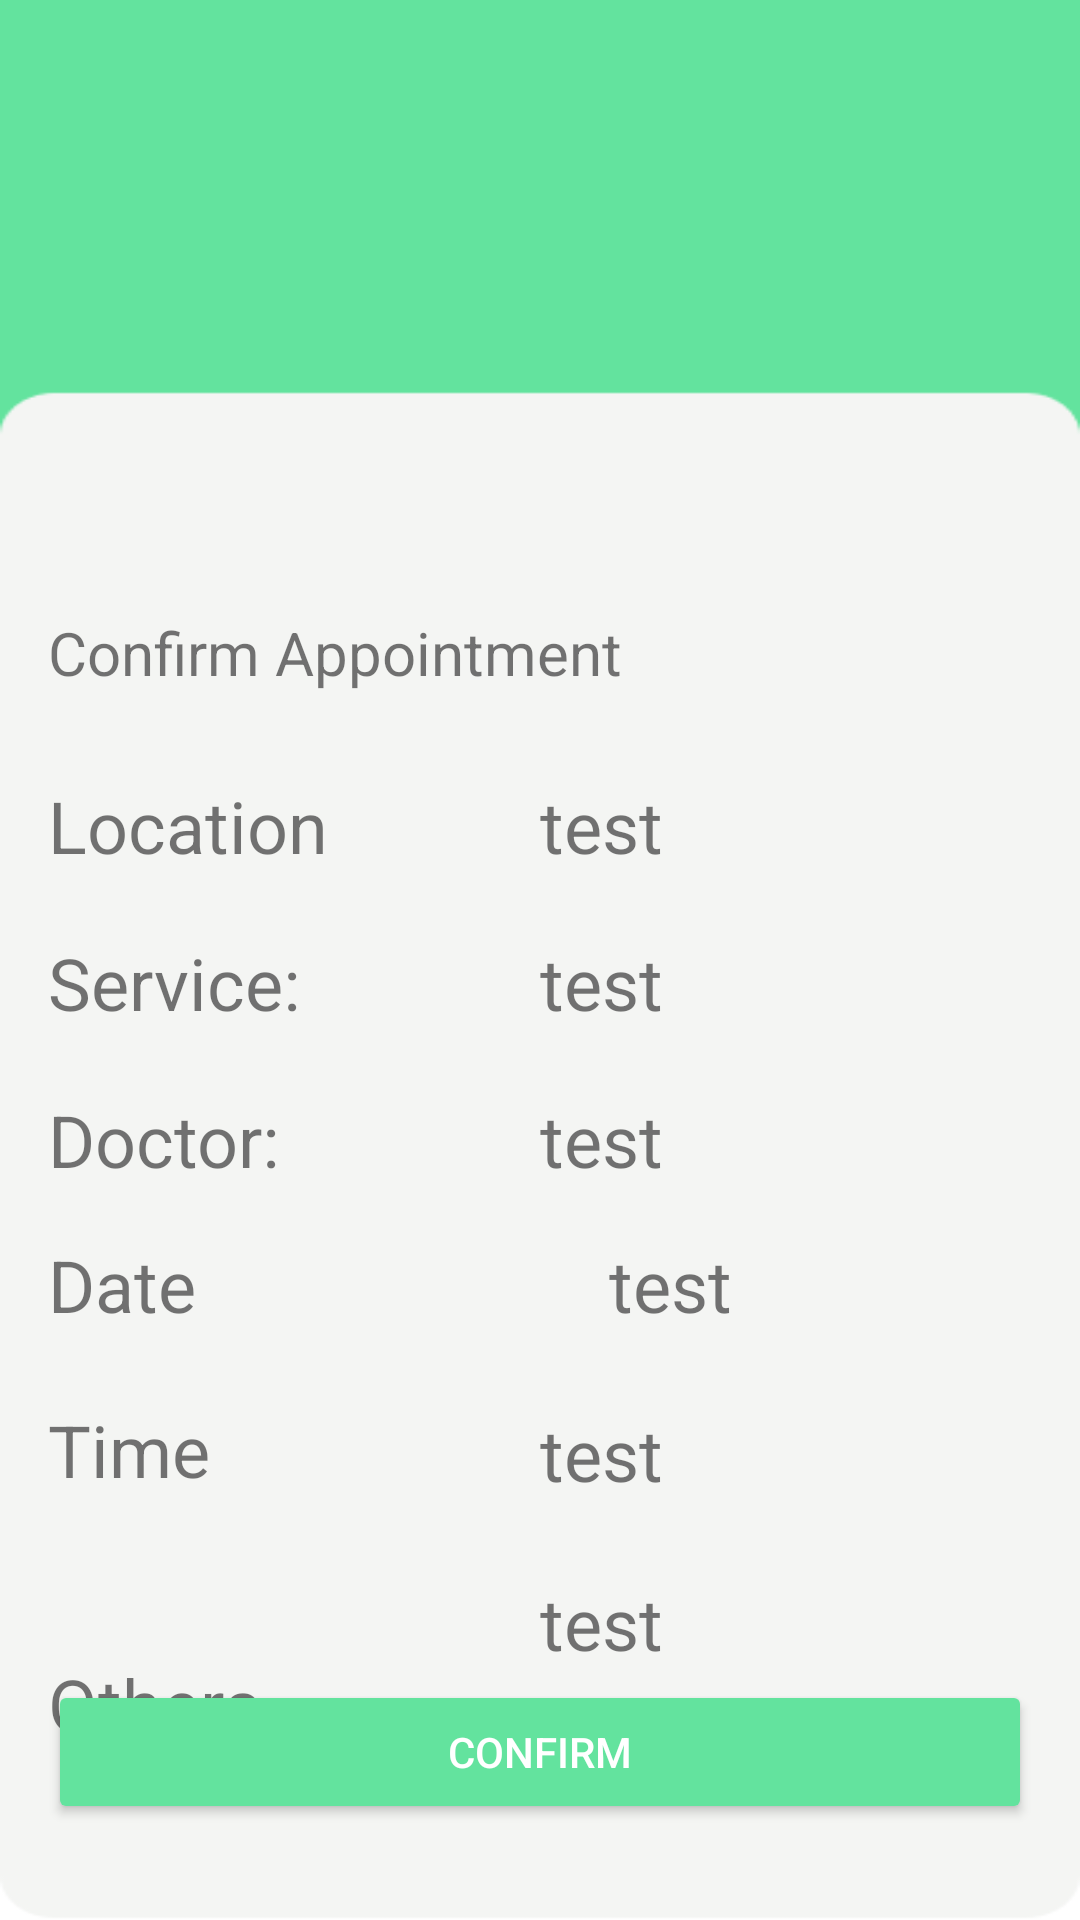

The Android layout XML behind this screen, and the referenced resources:
<!-- AndroidManifest.xml: application theme Theme.MediCare -->
<!-- res/layout/fragment_confirm_appointment.xml -->
<androidx.constraintlayout.widget.ConstraintLayout xmlns:android="http://schemas.android.com/apk/res/android"
    xmlns:app="http://schemas.android.com/apk/res-auto"
    xmlns:tools="http://schemas.android.com/tools"
    android:layout_width="match_parent"
    android:layout_height="match_parent"
    android:orientation="vertical"
    android:background="@drawable/homepage"
    android:padding="16dp">

    <TextView
        android:id="@+id/textView4"
        android:layout_width="0dp"
        android:layout_height="wrap_content"
        android:layout_marginTop="188dp"
        android:text="Confirm Appointment"
        android:textSize="20sp"
        app:layout_constraintEnd_toEndOf="parent"
        app:layout_constraintHorizontal_bias="1.0"
        app:layout_constraintStart_toStartOf="parent"
        app:layout_constraintTop_toTopOf="parent" />


    <TextView
        android:id="@+id/selectedLocation"
        android:layout_width="0dp"
        android:layout_height="wrap_content"
        android:text="@string/location"
        android:textSize="24sp"
        app:layout_constraintTop_toBottomOf="@id/textView4"
        app:layout_constraintStart_toStartOf="parent"
        app:layout_constraintEnd_toStartOf="@id/selectedLocationView"
        android:layout_marginTop="28dp" />

    <TextView
        android:id="@+id/selectedService"
        android:layout_width="0dp"
        android:layout_height="wrap_content"
        android:text="@string/service"
        android:textSize="24sp"
        app:layout_constraintTop_toBottomOf="@id/selectedLocation"
        app:layout_constraintStart_toStartOf="parent"
        app:layout_constraintEnd_toStartOf="@id/selectedServiceView"
        android:layout_marginTop="20dp" />

    <TextView
        android:id="@+id/selectedDoctor"
        android:layout_width="0dp"
        android:layout_height="wrap_content"
        android:text="@string/doctor"
        android:textSize="24sp"
        app:layout_constraintTop_toBottomOf="@id/selectedService"
        app:layout_constraintStart_toStartOf="parent"
        app:layout_constraintEnd_toStartOf="@id/selectedDoctorView"
        android:layout_marginTop="20dp" />

    <TextView
        android:id="@+id/selectedDate"
        android:layout_width="187dp"
        android:layout_height="35dp"
        android:layout_marginTop="16dp"
        android:text="@string/date"
        android:textSize="24sp"
        app:layout_constraintEnd_toStartOf="@id/selectedDateView"
        app:layout_constraintStart_toStartOf="parent"
        app:layout_constraintTop_toBottomOf="@id/selectedDoctor" />

    <TextView
        android:id="@+id/selectedTime"
        android:layout_width="0dp"
        android:layout_height="wrap_content"
        android:layout_marginTop="20dp"
        android:text="@string/time"
        android:textSize="24sp"
        app:layout_constraintEnd_toStartOf="@id/selectedTimeView"
        app:layout_constraintStart_toStartOf="parent"
        app:layout_constraintTop_toBottomOf="@id/selectedDate" />

    <TextView
        android:id="@+id/others"
        android:layout_width="0dp"
        android:layout_height="wrap_content"
        android:text="@string/others"
        android:textSize="24sp"
        app:layout_constraintTop_toBottomOf="@id/selectedTime"
        app:layout_constraintStart_toStartOf="parent"
        app:layout_constraintEnd_toStartOf="@id/othersView"
        android:layout_marginTop="24dp" />

    
    <TextView
        android:id="@+id/selectedLocationView"
        android:layout_width="0dp"
        android:layout_height="wrap_content"
        android:text="test"
        android:textSize="24sp"
        app:layout_constraintTop_toBottomOf="@id/textView4"
        app:layout_constraintStart_toEndOf="@id/selectedLocation"
        app:layout_constraintEnd_toEndOf="parent"
        android:layout_marginTop="28dp" />

    <TextView
        android:id="@+id/selectedServiceView"
        android:layout_width="0dp"
        android:layout_height="wrap_content"
        android:text="test"
        android:textSize="24sp"
        app:layout_constraintTop_toBottomOf="@id/selectedLocationView"
        app:layout_constraintStart_toEndOf="@id/selectedService"
        app:layout_constraintEnd_toEndOf="parent"
        android:layout_marginTop="20dp" />

    <TextView
        android:id="@+id/selectedDoctorView"
        android:layout_width="0dp"
        android:layout_height="wrap_content"
        android:text="test"
        android:textSize="24sp"
        app:layout_constraintTop_toBottomOf="@id/selectedServiceView"
        app:layout_constraintStart_toEndOf="@id/selectedDoctor"
        app:layout_constraintEnd_toEndOf="parent"
        android:layout_marginTop="20dp" />

    <TextView
        android:id="@+id/selectedDateView"
        android:layout_width="0dp"
        android:layout_height="wrap_content"
        android:text="test"
        android:textSize="24sp"
        app:layout_constraintTop_toBottomOf="@id/selectedDoctorView"
        app:layout_constraintStart_toEndOf="@id/selectedDate"
        app:layout_constraintEnd_toEndOf="parent"
        android:layout_marginTop="16dp" />

    <TextView
        android:id="@+id/selectedTimeView"
        android:layout_width="0dp"
        android:layout_height="wrap_content"
        android:text="test"
        android:textSize="24sp"
        app:layout_constraintTop_toBottomOf="@id/selectedDateView"
        app:layout_constraintStart_toEndOf="@id/selectedTime"
        app:layout_constraintEnd_toEndOf="parent"
        android:layout_marginTop="24dp" />

    <TextView
        android:id="@+id/othersView"
        android:layout_width="0dp"
        android:layout_height="wrap_content"
        android:text="test"
        android:textSize="24sp"
        app:layout_constraintTop_toBottomOf="@id/selectedTimeView"
        app:layout_constraintStart_toEndOf="@id/others"
        app:layout_constraintEnd_toEndOf="parent"
        android:layout_marginTop="24dp" />

    
    <Button
        android:id="@+id/button_confirm"
        android:layout_width="match_parent"
        android:layout_height="wrap_content"
        android:backgroundTint="@color/green_30"
        android:text="Confirm"
        android:textColor="@android:color/white"
        app:layout_constraintBottom_toBottomOf="parent"
        app:layout_constraintEnd_toEndOf="parent"
        app:layout_constraintStart_toStartOf="parent"
        android:layout_marginBottom="16dp" />

</androidx.constraintlayout.widget.ConstraintLayout>
<!-- resources referenced by this layout -->
<resources>
  <color name="green_30">#63E39E</color>
  <!-- drawable homepage: png bitmap (drawable, 3818 bytes) -->
  <string name="date">Date\n</string>
  <string name="doctor">Doctor: </string>
  <string name="location">Location</string>
  <string name="others">Others\n</string>
  <string name="service">Service: </string>
  <string name="time">Time\n</string>
  <style name="Theme.MediCare" parent="Theme.MaterialComponents.Light.NoActionBar">
          
          <item name="colorPrimary">@color/purple_500</item>
          <item name="colorPrimaryVariant">@color/green_30</item>
          <item name="colorOnPrimary">@color/white</item>
          
          <item name="colorSecondary">@color/teal_200</item>
          <item name="colorSecondaryVariant">@color/teal_700</item>
          <item name="colorOnSecondary">@color/black</item>
          
          <item name="android:statusBarColor">?attr/colorPrimaryVariant</item>
          
      </style>
  <color name="purple_500">#FF6200EE</color>
  <color name="white">#FFFFFFFF</color>
  <color name="teal_200">#FF03DAC5</color>
  <color name="teal_700">#FF018786</color>
  <color name="black">#FF000000</color>
</resources>
